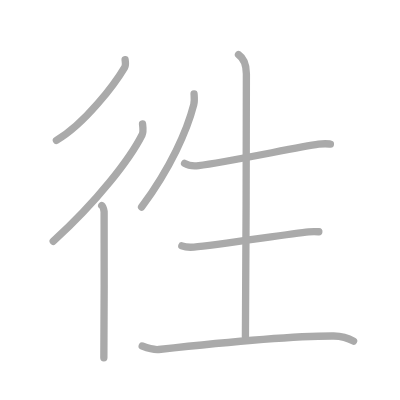
t = 0.00 s
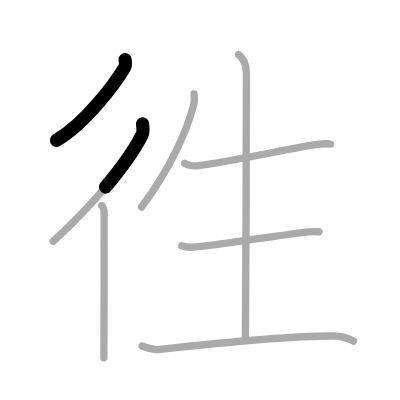
t = 1.50 s
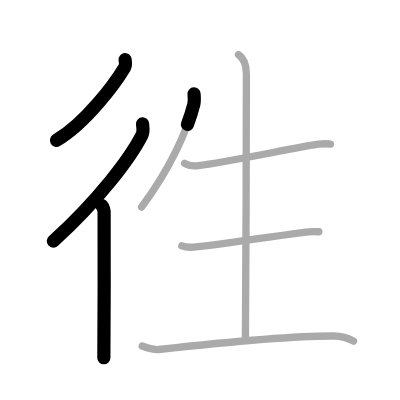
t = 3.25 s
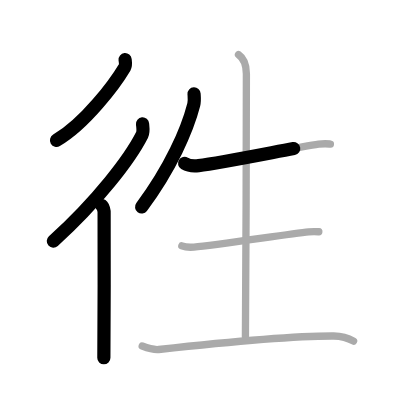
t = 4.75 s
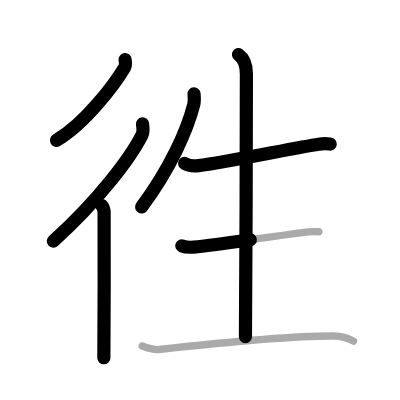
t = 6.50 s
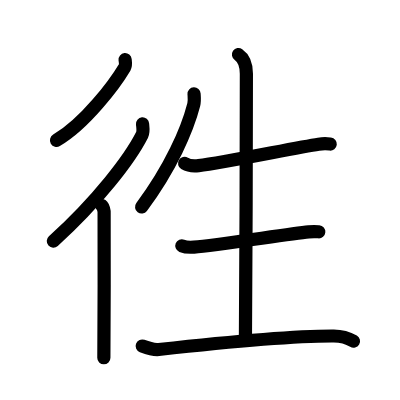
t = 8.00 s

The animated SVG that drew these frames (rendered in a browser with its animation timeline set to each time). Animation: 8 SMIL elements (animate=8); one cycle of 8.00 s.

<?xml version="1.0" standalone="no"?>
<!DOCTYPE svg PUBLIC "-//W3C//DTD SVG 1.1//EN"   "http://www.w3.org/Graphics/SVG/1.1/DTD/svg11.dtd">
<svg width="400px" height="400px"  version="1.1" xmlns="http://www.w3.org/2000/svg">
  <defs>
    <marker id="Triangle" viewBox="0 0 10 10" refX="0" refY="5" markerUnits="strokeWidth" markerWidth="3" style="stroke-opacity:0%;fill:#aaaaaa;" markerHeight="2" orient="auto">
      <path d="M 0 0 L 10 5 L 0 10 z" />
    </marker>
    
    <marker id="Arrow" viewBox="0 0 10 10" refX="5" refY="5" markerUnits="strokeWidth" markerWidth="1.8" style="stroke-opacity:0%;fill:#770000;" markerHeight="2" orient="auto">
      <path d="M 0 4 L 6 4 L 4 1 L 10 5 L 4 9 L 6 6 L 0 6 z" />
        <circle cx="5" cy="5" r="5" />
      </marker>
    
    <marker id="TriangleRed" viewBox="0 0 10 10" refX="0" refY="5" markerUnits="strokeWidth" markerWidth="3" style="stroke-opacity:0%;fill:#CC0000;" markerHeight="2" orient="auto">
      <path d="M 0 0 L 10 5 L 0 10 z" />
    </marker>
    
    <marker id="ArrowRed" viewBox="0 0 10 10" refX="5" refY="5" markerUnits="strokeWidth" markerWidth="1.8" style="stroke-opacity:0%;fill:#CC0000;" markerHeight="2" orient="auto">
      <path d="M 0 4 L 6 4 L 4 1 L 10 5 L 4 9 L 6 6 L 0 6 z" />
        <circle cx="5" cy="5" r="5" />
      </marker>
    
  </defs>
  
  <path style="fill:#ffffff; fill-opacity:100%; fill-rule:evenodd; stroke-width:0;" d="M 0 0 L 400px 0 L 400px 400px L 0 400px L 0 0" />

  <g transform="scale(3.6697247706422 3.6697247706422)">
<path style="fill:none; fill-opacity:0%; fill-rule:evenodd; stroke:#aaaaaa; stroke-opacity:100%; stroke-width: 1.5pt; stroke-linejoin:round; stroke-linecap:round;" d="M34.09 16.25c0.05 0.52 0.27 1.44-0.11 2.08c-2.68 4.5-10.75 15.33-18.61 19.92"></path>
<path style="fill:none; fill-opacity:0%; fill-rule:evenodd; stroke:#aaaaaa; stroke-opacity:100%; stroke-width: 1.5pt; stroke-linejoin:round; stroke-linecap:round;" d="M38.84 33.75c0.07 0.75 0.33 2.1-0.14 3.03c-3.32 6.54-12.04 17.91-24.2 28.97"></path>
<path style="fill:none; fill-opacity:0%; fill-rule:evenodd; stroke:#aaaaaa; stroke-opacity:100%; stroke-width: 1.5pt; stroke-linejoin:round; stroke-linecap:round;" d="M27.72 56c0.36 0.25 0.57 1.15 0.65 1.66c0.07 0.51 0 36.65-0.07 39.84"></path>
<path style="fill:none; fill-opacity:0%; fill-rule:evenodd; stroke:#aaaaaa; stroke-opacity:100%; stroke-width: 1.5pt; stroke-linejoin:round; stroke-linecap:round;" d="M52.88 25.59c0.04 0.73 0.19 1.9-0.08 2.92c-1.8 6.99-6.3 17.24-14.22 27.9"></path>
<path style="fill:none; fill-opacity:0%; fill-rule:evenodd; stroke:#aaaaaa; stroke-opacity:100%; stroke-width: 1.5pt; stroke-linejoin:round; stroke-linecap:round;" d="M50.3 44.53c1 0.6 2.82 0.72 3.82 0.6c7.19-0.86 26.5-4.91 32.7-5.83c1.65-0.25 2.34-0.14 3.22-0.04"></path>
<path style="fill:none; fill-opacity:0%; fill-rule:evenodd; stroke:#aaaaaa; stroke-opacity:100%; stroke-width: 1.5pt; stroke-linejoin:round; stroke-linecap:round;" d="M64.99 14.88c0.8 0.55 2.15 1.87 2.15 5.24c0 1.12-0.1 64.75-0.26 71.65"></path>
<path style="fill:none; fill-opacity:0%; fill-rule:evenodd; stroke:#aaaaaa; stroke-opacity:100%; stroke-width: 1.5pt; stroke-linejoin:round; stroke-linecap:round;" d="M49.55 66.98c0.86 0.35 2.44 0.42 3.3 0.35c6.2-0.5 25.9-3.61 31.25-4.15c1.43-0.14 2.02-0.08 2.78-0.02"></path>
<path style="fill:none; fill-opacity:0%; fill-rule:evenodd; stroke:#aaaaaa; stroke-opacity:100%; stroke-width: 1.5pt; stroke-linejoin:round; stroke-linecap:round;" d="M38.75 94.3c1.17 0.44 3.33 1.06 4.5 0.94C54.5 94 78.75 91.5 90.96 91.56c1.95 0.01 3.59 0.36 5.39 1.42"></path>

<path style="fill:none; fill-opacity:0%; fill-rule:evenodd; stroke:#000000; stroke-opacity:100%; stroke-width: 2.7pt; stroke-linejoin:round; stroke-linecap:round;" d="M34.09 16.25c0.05 0.52 0.27 1.44-0.11 2.08c-2.68 4.5-10.75 15.33-18.61 19.92" pathLength="100" stroke-dashoffset="100" stroke-dasharray="100 105"><animate id="dashAnim1" attributeName="stroke-dashoffset" from="100" to="0" dur="1s" calcMode="linear" fill="freeze"/></path>
<path style="fill:none; fill-opacity:0%; fill-rule:evenodd; stroke:#000000; stroke-opacity:100%; stroke-width: 2.7pt; stroke-linejoin:round; stroke-linecap:round;" d="M38.84 33.75c0.07 0.75 0.33 2.1-0.14 3.03c-3.32 6.54-12.04 17.91-24.2 28.97" pathLength="100" stroke-dashoffset="100" stroke-dasharray="100 105"><animate id="dashAnim2" attributeName="stroke-dashoffset" from="100" to="0" dur="1s" calcMode="linear" begin="dashAnim1.end" fill="freeze"/></path>
<path style="fill:none; fill-opacity:0%; fill-rule:evenodd; stroke:#000000; stroke-opacity:100%; stroke-width: 2.7pt; stroke-linejoin:round; stroke-linecap:round;" d="M27.72 56c0.36 0.25 0.57 1.15 0.65 1.66c0.07 0.51 0 36.65-0.07 39.84" pathLength="100" stroke-dashoffset="100" stroke-dasharray="100 105"><animate id="dashAnim3" attributeName="stroke-dashoffset" from="100" to="0" dur="1s" calcMode="linear" begin="dashAnim2.end" fill="freeze"/></path>
<path style="fill:none; fill-opacity:0%; fill-rule:evenodd; stroke:#000000; stroke-opacity:100%; stroke-width: 2.7pt; stroke-linejoin:round; stroke-linecap:round;" d="M52.88 25.59c0.04 0.73 0.19 1.9-0.08 2.92c-1.8 6.99-6.3 17.24-14.22 27.9" pathLength="100" stroke-dashoffset="100" stroke-dasharray="100 105"><animate id="dashAnim4" attributeName="stroke-dashoffset" from="100" to="0" dur="1s" calcMode="linear" begin="dashAnim3.end" fill="freeze"/></path>
<path style="fill:none; fill-opacity:0%; fill-rule:evenodd; stroke:#000000; stroke-opacity:100%; stroke-width: 2.7pt; stroke-linejoin:round; stroke-linecap:round;" d="M50.3 44.53c1 0.6 2.82 0.72 3.82 0.6c7.19-0.86 26.5-4.91 32.7-5.83c1.65-0.25 2.34-0.14 3.22-0.04" pathLength="100" stroke-dashoffset="100" stroke-dasharray="100 105"><animate id="dashAnim5" attributeName="stroke-dashoffset" from="100" to="0" dur="1s" calcMode="linear" begin="dashAnim4.end" fill="freeze"/></path>
<path style="fill:none; fill-opacity:0%; fill-rule:evenodd; stroke:#000000; stroke-opacity:100%; stroke-width: 2.7pt; stroke-linejoin:round; stroke-linecap:round;" d="M64.99 14.88c0.8 0.55 2.15 1.87 2.15 5.24c0 1.12-0.1 64.75-0.26 71.65" pathLength="100" stroke-dashoffset="100" stroke-dasharray="100 105"><animate id="dashAnim6" attributeName="stroke-dashoffset" from="100" to="0" dur="1s" calcMode="linear" begin="dashAnim5.end" fill="freeze"/></path>
<path style="fill:none; fill-opacity:0%; fill-rule:evenodd; stroke:#000000; stroke-opacity:100%; stroke-width: 2.7pt; stroke-linejoin:round; stroke-linecap:round;" d="M49.55 66.98c0.86 0.35 2.44 0.42 3.3 0.35c6.2-0.5 25.9-3.61 31.25-4.15c1.43-0.14 2.02-0.08 2.78-0.02" pathLength="100" stroke-dashoffset="100" stroke-dasharray="100 105"><animate id="dashAnim7" attributeName="stroke-dashoffset" from="100" to="0" dur="1s" calcMode="linear" begin="dashAnim6.end" fill="freeze"/></path>
<path style="fill:none; fill-opacity:0%; fill-rule:evenodd; stroke:#000000; stroke-opacity:100%; stroke-width: 2.7pt; stroke-linejoin:round; stroke-linecap:round;" d="M38.75 94.3c1.17 0.44 3.33 1.06 4.5 0.94C54.5 94 78.75 91.5 90.96 91.56c1.95 0.01 3.59 0.36 5.39 1.42" pathLength="100" stroke-dashoffset="100" stroke-dasharray="100 105"><animate id="dashAnim8" attributeName="stroke-dashoffset" from="100" to="0" dur="1s" calcMode="linear" begin="dashAnim7.end" fill="freeze"/></path>

</g>

</svg>  
          
